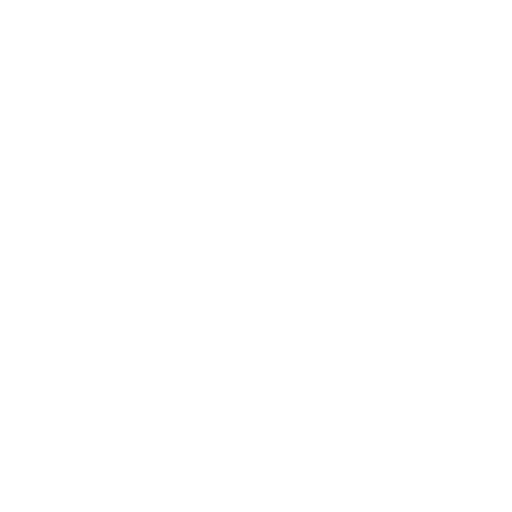
t = 0.00 s
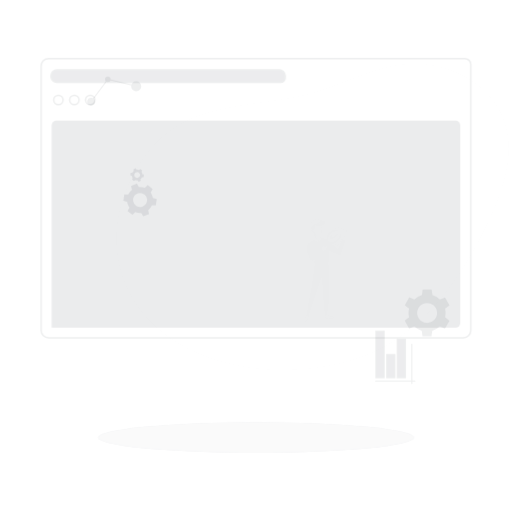
t = 0.15 s
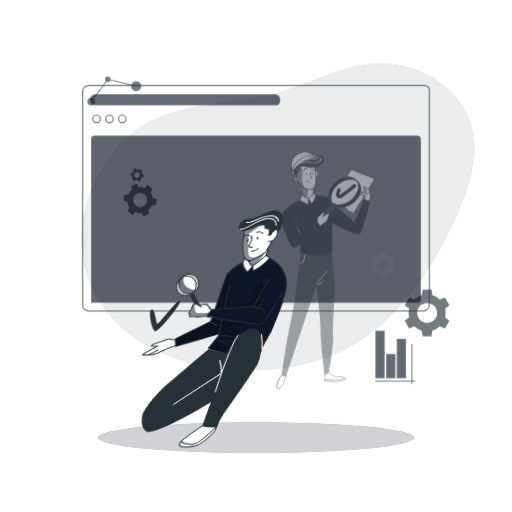
t = 0.45 s
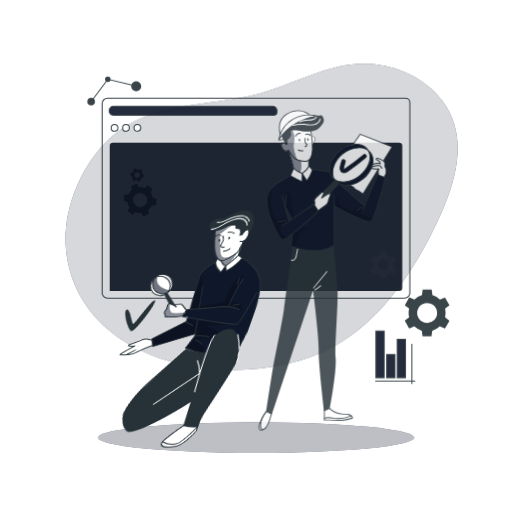
t = 0.60 s
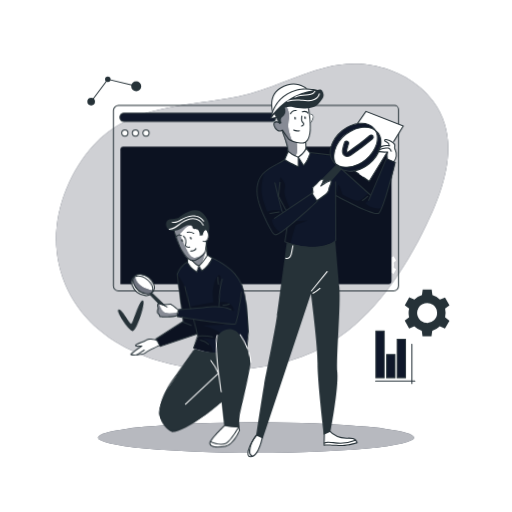
t = 0.80 s
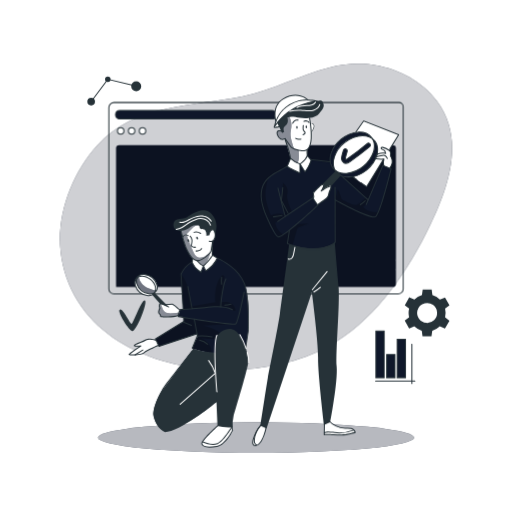
t = 1.00 s

The animated SVG that drew these frames (rendered in a browser with its animation timeline set to each time). Animation: 5 CSS @keyframes rules; one cycle of 1.00 s.

<svg class="animated" id="freepik_stories-qa-engineers" xmlns="http://www.w3.org/2000/svg" viewBox="0 0 500 500" version="1.1" xmlns:xlink="http://www.w3.org/1999/xlink" xmlns:svgjs="http://svgjs.com/svgjs"><style>svg#freepik_stories-qa-engineers:not(.animated) .animable {opacity: 0;}svg#freepik_stories-qa-engineers.animated #freepik--background-simple--inject-151 {animation: 1s 1 forwards cubic-bezier(.36,-0.01,.5,1.38) slideRight;animation-delay: 0s;}svg#freepik_stories-qa-engineers.animated #freepik--Graphics--inject-151 {animation: 1s 1 forwards cubic-bezier(.36,-0.01,.5,1.38) fadeIn;animation-delay: 0s;}svg#freepik_stories-qa-engineers.animated #freepik--Window--inject-151 {animation: 1s 1 forwards cubic-bezier(.36,-0.01,.5,1.38) zoomOut;animation-delay: 0s;}svg#freepik_stories-qa-engineers.animated #freepik--Floor--inject-151 {animation: 1s 1 forwards cubic-bezier(.36,-0.01,.5,1.38) fadeIn;animation-delay: 0s;}svg#freepik_stories-qa-engineers.animated #freepik--character-2--inject-151 {animation: 1s 1 forwards cubic-bezier(.36,-0.01,.5,1.38) zoomIn;animation-delay: 0s;}svg#freepik_stories-qa-engineers.animated #freepik--character-1--inject-151 {animation: 1s 1 forwards cubic-bezier(.36,-0.01,.5,1.38) lightSpeedLeft;animation-delay: 0s;}            @keyframes slideRight {                0% {                    opacity: 0;                    transform: translateX(30px);                }                100% {                    opacity: 1;                    transform: translateX(0);                }            }                    @keyframes fadeIn {                0% {                    opacity: 0;                }                100% {                    opacity: 1;                }            }                    @keyframes zoomOut {                0% {                    opacity: 0;                    transform: scale(1.5);                }                100% {                    opacity: 1;                    transform: scale(1);                }            }                    @keyframes zoomIn {                0% {                    opacity: 0;                    transform: scale(0.5);                }                100% {                    opacity: 1;                    transform: scale(1);                }            }                    @keyframes lightSpeedLeft {              from {                transform: translate3d(-50%, 0, 0) skewX(20deg);                opacity: 0;              }              60% {                transform: skewX(-10deg);                opacity: 1;              }              80% {                transform: skewX(2deg);              }              to {                opacity: 1;                transform: translate3d(0, 0, 0);              }            }        </style><g id="freepik--background-simple--inject-151" class="animable" style="transform-origin: 250px 211.813px;"><g id="freepik--background-simple--inject-151" class="animable" style="transform-origin: 250px 211.813px;"><path d="M321.9,65.82C293.12,72.75,266.66,88,236.3,94.2c-49.22,10-104.72,7.06-141.23,47.64C67.5,172.49,51.92,217.37,61.23,258.25c24.24,106.36,177,125.34,259.25,80.15,42.67-23.45,73.61-67,95.15-109.57,19.77-39.09,40.78-90.54,11-130.21-14.2-18.93-36.52-31-59.86-34.91C350.77,61,336.05,62.41,321.9,65.82Z" style="fill: rgb(15, 23, 42); transform-origin: 250px 211.813px;" id="el84817cghuxp" class="animable"></path><g id="elkxdnnszewvs"><path d="M321.9,65.82C293.12,72.75,266.66,88,236.3,94.2c-49.22,10-104.72,7.06-141.23,47.64C67.5,172.49,51.92,217.37,61.23,258.25c24.24,106.36,177,125.34,259.25,80.15,42.67-23.45,73.61-67,95.15-109.57,19.77-39.09,40.78-90.54,11-130.21-14.2-18.93-36.52-31-59.86-34.91C350.77,61,336.05,62.41,321.9,65.82Z" style="fill: rgb(255, 255, 255); opacity: 0.8; transform-origin: 250px 211.813px;" class="animable"></path></g></g></g><g id="freepik--Graphics--inject-151" class="animable" style="transform-origin: 262.11px 224.91px;"><g id="freepik--graphics--inject-151" class="animable" style="transform-origin: 262.11px 224.91px;"><rect x="367.08" y="323.25" width="8.07" height="45.6" style="fill: rgb(15, 23, 42); transform-origin: 371.115px 346.05px;" id="elt37u0x6pju" class="animable"></rect><path d="M375.65,369.35h-9.06v-46.6h9.06Zm-8.06-1h7.06v-44.6h-7.06Z" style="fill: rgb(38, 50, 56); transform-origin: 371.12px 346.05px;" id="elvej7u5i5s0k" class="animable"></path><rect x="377.63" y="346.21" width="8.07" height="22.64" style="fill: rgb(15, 23, 42); transform-origin: 381.665px 357.53px;" id="elzr2vqyd7ev8" class="animable"></rect><path d="M386.2,369.35h-9.07V345.71h9.07Zm-8.07-1h7.07V346.71h-7.07Z" style="fill: rgb(38, 50, 56); transform-origin: 381.665px 357.53px;" id="elbj3untguw47" class="animable"></path><rect x="387.87" y="331.32" width="8.07" height="37.53" style="fill: rgb(15, 23, 42); transform-origin: 391.905px 350.085px;" id="elypbn1h1vzbd" class="animable"></rect><path d="M396.43,369.35h-9.06V330.82h9.06Zm-8.06-1h7.06V331.82h-7.06Z" style="fill: rgb(38, 50, 56); transform-origin: 391.9px 350.085px;" id="elwwrg27a9pyg" class="animable"></path><path d="M405.15,372.61H366.81a.5.5,0,0,1,0-1h38.34a.5.5,0,0,1,0,1Z" style="fill: rgb(38, 50, 56); transform-origin: 385.98px 372.11px;" id="elt3yv0donjzh" class="animable"></path><path d="M402.22,375.09a.5.5,0,0,1-.5-.5V336.25a.5.5,0,0,1,1,0v38.34A.5.5,0,0,1,402.22,375.09Z" style="fill: rgb(38, 50, 56); transform-origin: 402.22px 355.42px;" id="elyn5qdfo20j" class="animable"></path><path d="M108,77.43a2.71,2.71,0,1,1-2.71-2.7A2.71,2.71,0,0,1,108,77.43Z" style="fill: rgb(38, 50, 56); transform-origin: 105.29px 77.44px;" id="el8f4l3ba9ez5" class="animable"></path><path d="M137.9,84.26A4.89,4.89,0,1,1,133,79.38,4.89,4.89,0,0,1,137.9,84.26Z" style="fill: rgb(38, 50, 56); transform-origin: 133.01px 84.27px;" id="eldpc92bny9li" class="animable"></path><path d="M92.77,99.21A3.74,3.74,0,1,1,89,95.47,3.74,3.74,0,0,1,92.77,99.21Z" style="fill: rgb(38, 50, 56); transform-origin: 89.03px 99.2099px;" id="elce10z30itgb" class="animable"></path><polygon points="89.44 99.51 88.64 98.91 105.1 76.87 133.99 83.78 133.76 84.75 105.51 78 89.44 99.51" style="fill: rgb(38, 50, 56); transform-origin: 111.315px 88.19px;" id="elqtcwsqk1yi8" class="animable"></polygon><path d="M399,305.54a18.43,18.43,0,0,0,.5,4.25l-4.27,3.31,4.33,7.63,5-2.06a18.16,18.16,0,0,0,7.33,4.3l.72,5.36,8.76,0,.76-5.38a18,18,0,0,0,7.38-4.23l5,2.06,4.4-7.57-4.25-3.31a18.09,18.09,0,0,0,0-8.5l4.27-3.32-4.33-7.63-5,2a18.06,18.06,0,0,0-7.33-4.31l-.71-5.36-8.76,0-.76,5.38a18,18,0,0,0-7.39,4.23l-5-2.06L395.3,298l4.24,3.32A18.56,18.56,0,0,0,399,305.54Zm15.9-9.44a9.74,9.74,0,1,1-7.28,7.24A9.73,9.73,0,0,1,414.91,296.1Z" style="fill: rgb(38, 50, 56); transform-origin: 417.08px 305.555px;" id="el8kuyfvewgm5" class="animable"></path><path d="M364.33,258.7a10.26,10.26,0,0,0,.26,2.4L362.18,263l2.46,4.27,2.83-1.15a10.19,10.19,0,0,0,4.14,2.41l.41,3h4.92l.43-3a10.29,10.29,0,0,0,4.15-2.39l2.82,1.16,2.48-4.26-2.4-1.88a10.34,10.34,0,0,0,0-4.79l2.41-1.86-2.46-4.27-2.82,1.14a10.19,10.19,0,0,0-4.14-2.41l-.4-3H372.1l-.43,3a10.1,10.1,0,0,0-4.15,2.38l-2.82-1.16-2.48,4.26,2.4,1.88A9.67,9.67,0,0,0,364.33,258.7Zm9.16-5.39a5.46,5.46,0,1,1-4.33,4.29A5.48,5.48,0,0,1,373.49,253.31Z" style="fill: rgb(255, 255, 255); transform-origin: 374.505px 258.75px;" id="el4kdfea0jdlk" class="animable"></path><path d="M125,200.08a12.88,12.88,0,0,0,1.45,2.65L124.51,206l4.84,3.82,2.75-2.68A12.57,12.57,0,0,0,138,208l1.9,3.3,5.71-2.3-.92-3.71a12.68,12.68,0,0,0,3.69-4.71l3.81,0,.86-6.1-3.65-1a12.79,12.79,0,0,0-2.24-5.55l1.9-3.29-4.84-3.83-2.74,2.66a12.85,12.85,0,0,0-5.92-.87l-1.88-3.3-5.72,2.3.93,3.71a12.74,12.74,0,0,0-3.7,4.72l-3.8,0-.87,6.1,3.65,1A12.88,12.88,0,0,0,125,200.08Zm7.87-10.36a6.87,6.87,0,1,1-2.83,6.65A6.75,6.75,0,0,1,132.84,189.72Z" style="fill: rgb(15, 23, 42); transform-origin: 136.785px 195.3px;" id="elhta5uwono8" class="animable"></path><path d="M129.08,172.82a5.42,5.42,0,0,0,.58,1.09l-.78,1.34,2,1.55,1.12-1.09a5.27,5.27,0,0,0,2.42.34l.77,1.35,2.33-.94-.38-1.5a5.37,5.37,0,0,0,1.51-1.93h1.55l.35-2.49-1.49-.43a5.32,5.32,0,0,0-.91-2.26l.78-1.34-2-1.55-1.11,1.08a5.14,5.14,0,0,0-2.42-.34l-.77-1.35-2.33.94.37,1.5a5.34,5.34,0,0,0-1.5,1.93h-1.56l-.35,2.49,1.49.42A4.89,4.89,0,0,0,129.08,172.82Zm3.29-4.3a2.8,2.8,0,1,1-.81,3.87,2.87,2.87,0,0,1-.41-1A2.83,2.83,0,0,1,132.37,168.52Z" style="fill: rgb(15, 23, 42); transform-origin: 133.905px 170.875px;" id="elynaqqrcp8dm" class="animable"></path></g></g><g id="freepik--Window--inject-151" class="animable" style="transform-origin: 250px 193.55px;"><g id="freepik--Screen--inject-151" class="animable" style="transform-origin: 250px 193.55px;"><path d="M116.34,141.69H383.61a3,3,0,0,1,3,3V277.14a3,3,0,0,1-3,3H113.34a0,0,0,0,1,0,0V144.69A3,3,0,0,1,116.34,141.69Z" style="fill: rgb(15, 23, 42); transform-origin: 249.975px 210.915px;" id="elgqzklrqdg5n" class="animable"></path><g id="elzxp6xq848qq"><path d="M116.34,141.69H383.61a3,3,0,0,1,3,3V277.14a3,3,0,0,1-3,3H113.34a0,0,0,0,1,0,0V144.69A3,3,0,0,1,116.34,141.69Z" style="opacity: 0.2; transform-origin: 249.975px 210.915px;" class="animable"></path></g><path d="M388.71,287.5H111.29a5.51,5.51,0,0,1-5.5-5.5V105.1a5.51,5.51,0,0,1,5.5-5.5H389.71a4.51,4.51,0,0,1,4.5,4.5V282A5.51,5.51,0,0,1,388.71,287.5ZM111.29,100.6a4.51,4.51,0,0,0-4.5,4.5V282a4.51,4.51,0,0,0,4.5,4.5H388.71a4.51,4.51,0,0,0,4.5-4.5V104.1a3.5,3.5,0,0,0-3.5-3.5Z" style="fill: rgb(38, 50, 56); transform-origin: 250px 193.55px;" id="el1jrx14pgae8" class="animable"></path><path d="M116.82,107.7H265.57a4,4,0,0,1,4,4v1.43a3,3,0,0,1-3,3H116.82a4,4,0,0,1-4-4v-.43a4,4,0,0,1,4-4Z" style="fill: rgb(15, 23, 42); transform-origin: 191.195px 111.915px;" id="elmkl81txr4dl" class="animable"></path><path d="M266.57,116.62H116.82a4.5,4.5,0,0,1-4.5-4.5v-.42a4.51,4.51,0,0,1,4.5-4.5H265.57a4.5,4.5,0,0,1,4.5,4.5v1.42A3.5,3.5,0,0,1,266.57,116.62ZM116.82,108.2a3.5,3.5,0,0,0-3.5,3.5v.42a3.5,3.5,0,0,0,3.5,3.5H266.57a2.5,2.5,0,0,0,2.5-2.5V111.7a3.5,3.5,0,0,0-3.5-3.5Z" style="fill: rgb(38, 50, 56); transform-origin: 191.195px 111.91px;" id="elmagem3e9ub8" class="animable"></path><path d="M121,127.84a3.14,3.14,0,1,1-3.13-3.13A3.14,3.14,0,0,1,121,127.84Z" style="fill: rgb(255, 255, 255); transform-origin: 117.86px 127.85px;" id="elwdcxlvhktsr" class="animable"></path><path d="M117.84,131.48a3.64,3.64,0,1,1,3.63-3.64A3.64,3.64,0,0,1,117.84,131.48Zm0-6.27a2.64,2.64,0,1,0,2.63,2.63A2.64,2.64,0,0,0,117.84,125.21Z" style="fill: rgb(38, 50, 56); transform-origin: 117.83px 127.84px;" id="elj5n62547hqd" class="animable"></path><circle cx="128.5" cy="127.84" r="3.13" style="fill: rgb(255, 255, 255); transform-origin: 128.5px 127.84px;" id="el09i9l1pvk3zw" class="animable"></circle><path d="M128.5,131.48a3.64,3.64,0,1,1,3.63-3.64A3.64,3.64,0,0,1,128.5,131.48Zm0-6.27a2.64,2.64,0,1,0,2.63,2.63A2.64,2.64,0,0,0,128.5,125.21Z" style="fill: rgb(38, 50, 56); transform-origin: 128.49px 127.84px;" id="ell5uz9a8ryr" class="animable"></path><path d="M142.29,127.84a3.14,3.14,0,1,1-3.14-3.13A3.15,3.15,0,0,1,142.29,127.84Z" style="fill: rgb(255, 255, 255); transform-origin: 139.15px 127.85px;" id="el91hscoyhuc9" class="animable"></path><path d="M139.15,131.48a3.64,3.64,0,1,1,3.64-3.64A3.64,3.64,0,0,1,139.15,131.48Zm0-6.27a2.64,2.64,0,1,0,2.64,2.63A2.63,2.63,0,0,0,139.15,125.21Z" style="fill: rgb(38, 50, 56); transform-origin: 139.15px 127.84px;" id="elm8yp8xd6of" class="animable"></path></g></g><g id="freepik--Floor--inject-151" class="animable" style="transform-origin: 250px 427.27px;"><ellipse cx="250" cy="427.27" rx="154.4" ry="14.93" style="fill: rgb(15, 23, 42); transform-origin: 250px 427.27px;" id="elchdaym561wi" class="animable"></ellipse><g id="elurc7914m4ds"><ellipse cx="250" cy="427.27" rx="154.4" ry="14.93" style="fill: rgb(255, 255, 255); opacity: 0.7; transform-origin: 250px 427.27px;" class="animable"></ellipse></g></g><g id="freepik--character-2--inject-151" class="animable" style="transform-origin: 318.018px 264.07px;"><g id="freepik--character-2--inject-151" class="animable" style="transform-origin: 318.018px 264.07px;"><path d="M255.17,414.61s-6.68,8.08-7.87,14.45.86,6,2.48,6.14,6-5.17,7.12-7.22,3.56-14.13,3.56-14.13Z" style="fill: rgb(255, 255, 255); transform-origin: 253.702px 424.526px;" id="ele78h9mtdwx" class="animable"></path><path d="M317.2,413.38l3.6-2.35s5.76,5,10.43,6.41,13.93-.91,15.61,4.73c0,0-8.45,2.94-13.45,2.56s-16.81-.19-16.81-.19Z" style="fill: rgb(255, 255, 255); transform-origin: 331.71px 417.897px;" id="el2zxoi7z6z7b" class="animable"></path><path d="M282.38,238.08s-7,53.33-9.09,68.17S263,360.18,261.48,369s-7.28,46.66-7.28,46.66l6.06,2.73,44.24-133s6.36,49.08,6.06,63.93S316.32,415,316.32,415l6.05-2.71s7.58-39.71,6.37-54.26,3.33-61.5,1.82-78.47-3.64-42.42-3.64-42.42S310.56,247.17,282.38,238.08Z" style="fill: rgb(38, 50, 56); transform-origin: 292.536px 327.765px;" id="elit5ouehtc2" class="animable"></path><path d="M249.29,435.63l-.48,0a2.56,2.56,0,0,1-2.4-2.08c-1.31-5.09,6.18-18.06,9.54-20.36a.5.5,0,0,1,.69.12.51.51,0,0,1-.13.69c-3,2.09-10.32,14.76-9.14,19.31a1.6,1.6,0,0,0,1.54,1.34l.38,0c7,0,10.27-18.09,10.31-18.27a.48.48,0,0,1,.57-.4.49.49,0,0,1,.4.57C260.43,417.33,257.08,435.63,249.29,435.63Z" style="fill: rgb(38, 50, 56); transform-origin: 253.418px 424.366px;" id="elowyj4zwrfhj" class="animable"></path><path d="M305,283.45a.51.51,0,0,1-.31-.11.49.49,0,0,1-.07-.69L319,264.9a.49.49,0,0,1,.69-.07.48.48,0,0,1,.07.69l-14.44,17.75A.48.48,0,0,1,305,283.45Z" style="fill: rgb(255, 255, 255); transform-origin: 312.192px 274.085px;" id="elgfzckejren" class="animable"></path><path d="M306.48,285.6a.51.51,0,0,1-.43-.25.49.49,0,0,1,.18-.67,38.81,38.81,0,0,0,6.19-4.52.49.49,0,0,1,.7,0,.5.5,0,0,1,0,.7,40.15,40.15,0,0,1-6.35,4.63A.47.47,0,0,1,306.48,285.6Z" style="fill: rgb(255, 255, 255); transform-origin: 309.624px 282.806px;" id="elnei9e7fv9n8" class="animable"></path><path d="M333.39,425.23c-2.21,0-4.94-.13-7.58-.25-3.72-.18-8.34-.4-8.95,0a.52.52,0,0,1-.51,0,.5.5,0,0,1-.26-.44l.26-15.39a.45.45,0,0,1,.5-.49.51.51,0,0,1,.49.5l-.25,14.74c1.31-.22,4-.12,8.77.1,2.63.12,5.35.25,7.53.25,5,0,11.22-1.87,12.87-2.4a4.85,4.85,0,0,0-3.54-2.94,16.6,16.6,0,0,0-4.08-.3H337a23.25,23.25,0,0,1-16.48-7.66.49.49,0,0,1,0-.7.5.5,0,0,1,.7,0,22.18,22.18,0,0,0,15.77,7.33h1.56A17.15,17.15,0,0,1,343,418c1.94.48,4,1.95,4.37,4.15a.51.51,0,0,1-.33.54C346.69,422.74,339.3,425.23,333.39,425.23Z" style="fill: rgb(38, 50, 56); transform-origin: 331.732px 416.943px;" id="eltomo8x4i89" class="animable"></path><path d="M282.5,253.65a2.81,2.81,0,0,1-1.22-.27.49.49,0,1,1,.41-.89,2.81,2.81,0,0,0,3.19-1.11,9.09,9.09,0,0,0,1.36-3.81l1.25-6.25a.5.5,0,0,1,.58-.39.49.49,0,0,1,.38.58l-1.24,6.25a10,10,0,0,1-1.55,4.22A4.16,4.16,0,0,1,282.5,253.65Z" style="fill: rgb(255, 255, 255); transform-origin: 284.724px 247.286px;" id="ell7tyhqx6fdk" class="animable"></path><path d="M331.51,423.21a37.6,37.6,0,0,1-5-.33l-1.41-.21c-2.94-.43-6-.89-8.44.48l-.48-.86c2.75-1.53,6-1.06,9.06-.59l1.41.2a36.57,36.57,0,0,0,18.56-2.36l.37.92A37.5,37.5,0,0,1,331.51,423.21Z" style="fill: rgb(38, 50, 56); transform-origin: 330.88px 421.375px;" id="elvv4kiocohdn" class="animable"></path><path d="M250.7,435.21a5.4,5.4,0,0,1-2.63-2.68,8.17,8.17,0,0,1-.23-3,23.51,23.51,0,0,1,6.41-14.48l.71.69a22.51,22.51,0,0,0-6.14,13.86,7.73,7.73,0,0,0,.19,2.64,4.65,4.65,0,0,0,2.11,2.07Z" style="fill: rgb(38, 50, 56); transform-origin: 251.376px 425.13px;" id="elad9r9ou0nxp" class="animable"></path><polygon points="358.04 182.3 389.29 131.54 355.08 118.06 326.87 159.94 358.04 182.3" style="fill: rgb(255, 255, 255); transform-origin: 358.08px 150.18px;" id="el05mdcliomzx" class="animable"></polygon><path d="M380.23,164.44s2.68-3.43,2.75-6.86-2.18-3.85-1.59-5.85.1-3.15-2-5.26-6.83-3.36-7.14-2.24,4.24,2.94,3.8,4.87c0,0-8.1.31-8.48,2.37l-.12,1.43s-1.63.75-1.25,1.63,8.67.75,8.67.75-1.37,5.42.44,7Z" style="fill: rgb(255, 255, 255); transform-origin: 374.562px 154.125px;" id="elr4n9wcduse" class="animable"></path><path d="M364.54,136c8.58,11.31.77,25.55-10.8,32.91s-22.8,4.08-28.61-5S324,141.32,335.56,134,358,127.34,364.54,136Z" style="fill: rgb(255, 255, 255); transform-origin: 345.406px 150.961px;" id="elrxk7nvvqsin" class="animable"></path><path d="M373.85,161.44,359.43,194.5l-26.26-22.77S323.6,167,322.38,159l-18.64-2.6s-2.23,8.85-6.06,10.77l-4.18-7.31-.63,9s-9.62-3.9-12.33-6.19c0,0-21.49,9.72-25,20.33s8,36.19,8,36.19,4.35,11.13,8,11.83,11-6.1,11-6.1l-2,12.76s28.12,11.15,46.71-1.15L327,195.08s23.71,12,30.84,14.58,9.74,1.56,9.74,1.56,12.18-32,14.27-46.79Zm-95,49.52-3.63-13.65,6.18,11.59Z" style="fill: rgb(15, 23, 42); transform-origin: 318.362px 199.356px;" id="el3vwiq2d5zks" class="animable"></path><path d="M329.53,167.93s14.53,6,28.42-8.84S363,135,363,135s12.33,8.49,1.75,23.49-22.26,15.15-28.89,14S329.53,167.93,329.53,167.93Z" style="fill: rgb(15, 23, 42); transform-origin: 349.283px 153.959px;" id="elfs9m6r2979" class="animable"></path><g id="elgub5hcxuc8m"><path d="M290.13,218.33c-.24,0,0,.36.24.36,3.67.06,7.34-.05,11-.35l-10,3.9a2.3,2.3,0,0,0-.87.51,2.24,2.24,0,0,0-.39.86c-1.5,5.27-4.59,15.95-4.45,16l-5.13-1.89,2-12.76Z" style="opacity: 0.2; transform-origin: 290.95px 228.97px;" class="animable"></path></g><g id="el6oin7b81o42"><path d="M274.49,194.9l1.86-16.29s6,4.57,4.2,10.23,4.56,17.35,4.56,17.35l-3.72,2.71L274,193.59Z" style="opacity: 0.2; transform-origin: 279.555px 193.755px;" class="animable"></path></g><g id="elznrj8tmv86f"><path d="M327.16,183.87s1.51,7.66,2.09,8.24-.58-6.38.46-6.73,3.83,9.05,3.83,9.05,10.67,6.26,14.27,5.68,9.27-7,9.27-7l2.19,2s-2.19,5.93-4.85,7.09c0,0,4.52,6,14.72,4.87,0,0-.72,5.47-4.75,4.64-9.5-2-37.36-16.63-37.36-16.63Z" style="opacity: 0.2; transform-origin: 348.085px 197.833px;" class="animable"></path></g><g id="elfh11rsttji"><path d="M261.84,173.34c-4.53,16.83-2.78,22.68,2.63,36.89,0,0,7.43-3.5,13.47-.29l.57,1.58-9.83,6.09s1,7.85,7.64,11.27c0,0-2.65,2.56-4.74,2.18s-10.35-18.28-12.16-21.9S249,187.43,261.84,173.34Z" style="opacity: 0.2; transform-origin: 266.714px 202.219px;" class="animable"></path></g><path d="M326.78,166.25a15.93,15.93,0,0,1-4.31-14.33C324.16,143,333,134.36,340,131.43s19-4.16,23,3.54c0,0-8.32-6.31-23,1.7S324.62,159.94,326.78,166.25Z" style="fill: rgb(15, 23, 42); transform-origin: 342.581px 147.708px;" id="elu7ldmcq0eon" class="animable"></path><path d="M359.37,195.54a.53.53,0,0,1-.33-.13l-31.16-28a.49.49,0,1,1,.66-.73l31.16,28a.49.49,0,0,1,0,.69A.5.5,0,0,1,359.37,195.54Z" style="fill: rgb(38, 50, 56); transform-origin: 343.78px 181.046px;" id="elu5d2sjgthb" class="animable"></path><path d="M365.42,212.34c-8,0-35-14.85-38.3-16.68a.49.49,0,0,1,.48-.86c13.94,7.73,35.81,18.47,38.91,16.34,3.5-2.39,11.74-33.54,14.76-45.89l-7.16-3.16-16,37.66a.5.5,0,1,1-.91-.39l16.23-38.11a.53.53,0,0,1,.28-.27.5.5,0,0,1,.38,0l8,3.53a.49.49,0,0,1,.28.57c-.44,1.78-10.69,43.74-15.26,46.87A2.94,2.94,0,0,1,365.42,212.34Z" style="fill: rgb(38, 50, 56); transform-origin: 354.626px 186.645px;" id="elxkrzov7f51" class="animable"></path><path d="M307.14,243.7c-13.46,0-26.56-5.44-26.76-5.52a.5.5,0,0,1-.3-.53l2-12.77a.49.49,0,0,1,.56-.41.49.49,0,0,1,.41.56l-1.91,12.38c3.47,1.38,31.41,11.86,45.66-1.06l-.16-53.62a.49.49,0,0,1,.49-.5h0a.51.51,0,0,1,.5.49l.16,53.85a.5.5,0,0,1-.16.36C322.08,242,314.56,243.7,307.14,243.7Z" style="fill: rgb(38, 50, 56); transform-origin: 303.933px 212.965px;" id="elvj6upj59wus" class="animable"></path><path d="M321.72,158.51h-.06l-18.38-2.19a.49.49,0,1,1,.12-1l18.38,2.19a.49.49,0,0,1,.43.55A.5.5,0,0,1,321.72,158.51Z" style="fill: rgb(38, 50, 56); transform-origin: 312.525px 156.913px;" id="el728sa71cc4" class="animable"></path><path d="M272.17,231.84c-2.05,0-3.74-3-4.75-4.72l-.38-.65a107.16,107.16,0,0,1-6-12c-4.44-9.95-8.21-20.5-5.81-30.19,2.44-9.84,9.92-13.93,17.84-18.25,2.18-1.19,4.44-2.42,6.59-3.78a.49.49,0,0,1,.53.83c-2.18,1.38-4.45,2.62-6.65,3.82-7.72,4.21-15,8.19-17.35,17.61s1.39,19.77,5.75,29.56A108.65,108.65,0,0,0,267.88,226c.12.19.25.41.39.67.85,1.48,2.42,4.23,3.9,4.23h0c4.25-.1,28.16-21.71,37.42-30.41l-4.28-6.56-34,22.81a.49.49,0,0,1-.68-.13.51.51,0,0,1,.13-.69l34.4-23.08a.49.49,0,0,1,.37-.08.49.49,0,0,1,.32.21l.08.12,4.7,7.21a.5.5,0,0,1-.07.63c-1.34,1.26-32.83,30.83-38.38,31Z" style="fill: rgb(38, 50, 56); transform-origin: 282.597px 197.052px;" id="eluj5jo8pdxtj" class="animable"></path><path d="M304.05,128.89a.5.5,0,0,1-.3-.11.48.48,0,0,1-.09-.69c.85-1.1,2.88-4.31,2-5.86a1.51,1.51,0,0,0-1-.89,1.57,1.57,0,0,0-1.14.4.49.49,0,1,1-.67-.72,2.59,2.59,0,0,1,2-.66,2.46,2.46,0,0,1,1.71,1.39c1.33,2.39-1.74,6.49-2.1,6.95A.51.51,0,0,1,304.05,128.89Z" style="fill: rgb(38, 50, 56); transform-origin: 304.793px 124.619px;" id="el0a3o5e5tkc53" class="animable"></path><path d="M337,169.91c-5.14,0-9.44-1.83-12.19-5.24-3-3.7-3.79-8.79-2.25-14.34a31.84,31.84,0,0,1,26.94-21.81c5.75-.34,10.56,1.5,13.56,5.2s3.79,8.79,2.25,14.34a31.84,31.84,0,0,1-26.95,21.81C337.9,169.9,337.45,169.91,337,169.91Zm13.86-40.44c-.43,0-.86,0-1.3,0a30.85,30.85,0,0,0-26.05,21.09c-1.46,5.23-.72,10,2.07,13.45s7.31,5.16,12.72,4.83a30.86,30.86,0,0,0,26.06-21.08c1.45-5.24.72-10-2.07-13.46C359.73,131.18,355.7,129.47,350.86,129.47Z" style="fill: rgb(38, 50, 56); transform-origin: 343.935px 149.195px;" id="elfzkc92laoj9" class="animable"></path><path d="M340.21,173.44c-5,0-9.39-1.72-12.22-5.22-3-3.7-3.79-8.79-2.25-14.34A30,30,0,0,1,336,139c10.55-8.54,24.12-9.31,30.26-1.72,3,3.69,3.79,8.79,2.25,14.34a30,30,0,0,1-10.24,14.89C352.57,171.09,346,173.44,340.21,173.44ZM354,133c-5.57,0-11.91,2.28-17.42,6.73a29,29,0,0,0-9.91,14.39c-1.45,5.23-.72,10,2.07,13.46,5.79,7.16,18.74,6.32,28.86-1.87a29,29,0,0,0,9.92-14.39c1.45-5.23.72-10-2.07-13.45C362.83,134.62,358.7,133,354,133Z" style="fill: rgb(38, 50, 56); transform-origin: 347.125px 152.748px;" id="el2xjfqz3a2o4" class="animable"></path><path d="M332.52,171.5l-10.31,11.68,0,0-13.34,15.12-2.41-5.6-1.07.55s-.4.15-.39.1a4.75,4.75,0,0,0,.66-2.39c.67-.19.05-.89,0-1.13v-1.26l7.75-7.18.44-.46,13.77-13.92h.17a4.24,4.24,0,0,1,.73.15,5,5,0,0,1,1.64.85,7.25,7.25,0,0,1,2.26,3.11C332.43,171.27,332.47,171.39,332.52,171.5Z" style="fill: rgb(38, 50, 56); transform-origin: 318.76px 182.655px;" id="el47shrsoefum" class="animable"></path><path d="M337.68,159.45a3.89,3.89,0,0,1-1.69-.37,4.57,4.57,0,0,1-2.5-3.69,9.51,9.51,0,0,1,.35-3.35c.39-1.62.88-3.53,1.53-5.44a1.92,1.92,0,0,1,3.63,1.25c-.6,1.75-1.06,3.56-1.43,5.09a6.31,6.31,0,0,0-.27,2,1,1,0,0,0,.3.66c.06,0,.47.13,1.88-.84,6.57-4.55,13-9.46,19.14-14.59a1.92,1.92,0,0,1,2.46,3c-6.22,5.2-12.75,10.18-19.42,14.79A7.29,7.29,0,0,1,337.68,159.45Z" style="fill: rgb(15, 23, 42); transform-origin: 347.627px 149.59px;" id="el881gkk18c7t" class="animable"></path><path d="M337.68,160a4.46,4.46,0,0,1-1.9-.42,5.09,5.09,0,0,1-2.78-4.08,10,10,0,0,1,.35-3.51c.4-1.65.89-3.58,1.55-5.5a2.39,2.39,0,0,1,1.23-1.38,2.36,2.36,0,0,1,1.84-.12,2.44,2.44,0,0,1,1.39,1.23,2.4,2.4,0,0,1,.11,1.84c-.6,1.73-1.05,3.52-1.42,5.05a6,6,0,0,0-.26,1.82,1,1,0,0,0,0,.22,5.57,5.57,0,0,0,1.36-.75c6.56-4.54,13-9.44,19.1-14.56a2.41,2.41,0,0,1,3.95,2.07,2.36,2.36,0,0,1-.85,1.63c-6.23,5.22-12.78,10.21-19.46,14.83A7.81,7.81,0,0,1,337.68,160Zm-.5-14.15a1.51,1.51,0,0,0-.62.14,1.42,1.42,0,0,0-.72.82c-.65,1.88-1.13,3.79-1.52,5.4a8.87,8.87,0,0,0-.34,3.17,4.09,4.09,0,0,0,2.22,3.31,3.55,3.55,0,0,0,1.48.32,7,7,0,0,0,3.7-1.45c6.65-4.6,13.18-9.57,19.39-14.77a1.42,1.42,0,0,0,.5-1,1.36,1.36,0,0,0-.33-1,1.43,1.43,0,0,0-1-.51,1.46,1.46,0,0,0-1,.33c-6.14,5.14-12.59,10-19.18,14.61-1.16.8-1.93,1.09-2.37.88a1.32,1.32,0,0,1-.58-1,6.62,6.62,0,0,1,.28-2.17c.37-1.55.84-3.37,1.45-5.14a1.43,1.43,0,0,0-.89-1.81A1.26,1.26,0,0,0,337.18,145.8Z" style="fill: rgb(38, 50, 56); transform-origin: 347.59px 149.637px;" id="elcqtrz813z3h" class="animable"></path><path d="M348.38,176a.47.47,0,0,1-.28-.09l-4-2.81a.51.51,0,0,1-.12-.69.49.49,0,0,1,.69-.12l4,2.81a.5.5,0,0,1,.11.69A.49.49,0,0,1,348.38,176Z" style="fill: rgb(38, 50, 56); transform-origin: 346.384px 174.099px;" id="elm6gwcczj8ts" class="animable"></path><path d="M358,182.79a.47.47,0,0,1-.28-.09l-5.37-3.79a.5.5,0,0,1-.11-.69.48.48,0,0,1,.68-.12l4.94,3.49,16.05-26a.49.49,0,1,1,.84.52l-16.33,26.43a.5.5,0,0,1-.32.22Z" style="fill: rgb(38, 50, 56); transform-origin: 363.486px 169.073px;" id="el3jsndjpzyrk" class="animable"></path><path d="M380.63,146.09a.48.48,0,0,1-.26-.07.5.5,0,0,1-.16-.68l8.35-13.56-33.3-13.11-7.35,10.49a.49.49,0,0,1-.69.12.49.49,0,0,1-.12-.68l7.57-10.82a.5.5,0,0,1,.59-.18l34.21,13.48a.49.49,0,0,1,.28.3.48.48,0,0,1-.05.42l-8.65,14.06A.48.48,0,0,1,380.63,146.09Z" style="fill: rgb(38, 50, 56); transform-origin: 368.395px 131.828px;" id="el67cs0kpylgb" class="animable"></path><path d="M278.61,211.45a.52.52,0,0,1-.43-.24c-.81-1.36-6.58-24.8-7.24-27.46a.5.5,0,0,1,.37-.6.48.48,0,0,1,.59.36c2.56,10.4,6.57,26.23,7.13,27.19a.5.5,0,0,1-.17.68A.59.59,0,0,1,278.61,211.45Z" style="fill: rgb(38, 50, 56); transform-origin: 275.013px 197.292px;" id="ellwumf6z3o88" class="animable"></path><path d="M281.33,208.83a.47.47,0,0,1-.43-.26l-7-13.21a.49.49,0,1,1,.87-.47l7,13.21a.5.5,0,0,1-.21.67A.46.46,0,0,1,281.33,208.83Z" style="fill: rgb(38, 50, 56); transform-origin: 277.833px 201.73px;" id="elpwb9lmkm6m" class="animable"></path><path d="M267,212.25a.5.5,0,0,1-.06-1c2.8-.34,5.61-.79,8.36-1.34a.49.49,0,1,1,.19,1c-2.77.56-5.61,1-8.43,1.36Z" style="fill: rgb(38, 50, 56); transform-origin: 271.187px 211.086px;" id="elx1a0rbpkwxg" class="animable"></path><path d="M274.61,196.88a.53.53,0,0,1-.24-.06.59.59,0,0,1-.3-.52.64.64,0,0,1,.16-.38L275.59,183a.49.49,0,0,1,1,.11l-1.37,13,0,.13a.49.49,0,0,1-.16.48A.58.58,0,0,1,274.61,196.88Zm-.39-.87Z" style="fill: rgb(38, 50, 56); transform-origin: 275.331px 189.718px;" id="ele8mdr96y43l" class="animable"></path><path d="M323.1,182.24c0,1.69-1.75,5.18-1.75,5.18a4.32,4.32,0,0,1-.06.44,10.81,10.81,0,0,1-.4,1.82,8.51,8.51,0,0,1-2.56,4.1l-.88.69a.26.26,0,0,1-.1.07c-2.07,1.59-5.21,3.78-7.1,5.1l-1-1.58s-2.71-3.89-3.38-5.22a6.45,6.45,0,0,0,.47-.69,6.46,6.46,0,0,0-.28-2.38c-.07-.29-.13-.55-.17-.79a1.25,1.25,0,0,1,.07-.95,3.27,3.27,0,0,1,.43-.48h0c1.54-1.65,6.42-6.27,6.42-6.27a12.31,12.31,0,0,1,1.52-.83,2.57,2.57,0,0,1,1.2-.31.39.39,0,0,1,.41.33,1.44,1.44,0,0,1,0,.46,28,28,0,0,1-1.95,4.89c0,.23.21.2.25-.19a48.29,48.29,0,0,1,4.43-2.66l.1-.05c1.93-1,3.78-1.73,4.21-1.34a.16.16,0,0,1,.06.08,1.69,1.69,0,0,1,.08.24C323.09,182,323.1,182.11,323.1,182.24Z" style="fill: rgb(255, 255, 255); transform-origin: 314.474px 189.89px;" id="el2grs30cxg4b" class="animable"></path><path d="M310.32,200.29a.49.49,0,0,1-.4-.21.5.5,0,0,1,.12-.69c2-1.39,5.15-3.64,7-5l.12-.09c2.6-1.88,2.92-2.92,3.22-4.47l.05-.26c.07-.32.13-.67.22-1,0-.18.09-.38.15-.58a20.37,20.37,0,0,1,.87-2.22,7.74,7.74,0,0,0,1-3.25.47.47,0,0,0,0-.16.35.35,0,0,1,0-.13s0,0,0,0-.88-.09-3.6,1.44a.78.78,0,0,1-.18.08c-2.35,1.36-4.94,3.18-5,3.2a.49.49,0,0,1-.7-.67c.14-.21.27-.43.38-.62,1.61-2.64,1.92-3.84,1.9-4.39,0-.31-.11-.36-.15-.38a1,1,0,0,0-.5-.09l-.3,0c-.92.14-2.65,2-4.18,3.59-.92,1-1.87,2-2.74,2.74a2.9,2.9,0,0,0-.73.92l0,.06a2.7,2.7,0,0,0-.29,1.05,5,5,0,0,0,0,.84c0,.3.09.59.14.86a5.32,5.32,0,0,1,.14,1.65,3.83,3.83,0,0,1-.37.92l-.05.09a.49.49,0,0,1-.9-.4l.05-.11c.09-.18.26-.55.3-.67a5.14,5.14,0,0,0-.14-1.3c-.06-.29-.11-.6-.15-.92a5.14,5.14,0,0,1,0-1,3.7,3.7,0,0,1,.42-1.5l0,0a3.91,3.91,0,0,1,.94-1.17c.83-.73,1.77-1.72,2.68-2.68,1.87-2,3.48-3.69,4.74-3.89l.37,0a1.84,1.84,0,0,1,1.07.21,1.32,1.32,0,0,1,.65,1.2,8.17,8.17,0,0,1-1.31,3.68c.95-.63,2.14-1.39,3.31-2.05l.1-.05c3.55-2,4.44-1.74,4.84-1.22a.76.76,0,0,1,.14.23,1.32,1.32,0,0,1,.09.28,2.13,2.13,0,0,1,.07.37,8.4,8.4,0,0,1-1,3.74c-.3.71-.62,1.44-.83,2.12-.05.18-.1.35-.13.51-.08.35-.15.68-.21,1l-.05.26c-.34,1.74-.77,3-3.54,5a2.26,2.26,0,0,1-.26.17c-1.76,1.29-4.95,3.55-6.92,4.94A.52.52,0,0,1,310.32,200.29Zm12.17-18.2h0Z" style="fill: rgb(38, 50, 56); transform-origin: 314.604px 190.101px;" id="elk8snp4umgu" class="animable"></path><path d="M351.78,200.38a.48.48,0,0,1-.41-.23.49.49,0,0,1,.15-.68,29.84,29.84,0,0,0,4.72-3.72.5.5,0,1,1,.69.71,30.67,30.67,0,0,1-4.88,3.84A.53.53,0,0,1,351.78,200.38Z" style="fill: rgb(38, 50, 56); transform-origin: 354.214px 197.968px;" id="elizqyviitqv" class="animable"></path><path d="M374.64,162.25a.48.48,0,0,1-.48-.38,13,13,0,0,1,.07-6,26.39,26.39,0,0,1-6.93-.34,1.71,1.71,0,0,1-1.2-.64,1.34,1.34,0,0,1,.23-1.65,2.64,2.64,0,0,1,1.19-.65,36.65,36.65,0,0,1,5.88-1.3,5.28,5.28,0,0,1,2.31,0c1.46.42,2.28,1.84,2.94,3.13a.49.49,0,0,1-.88.45c-.59-1.16-1.26-2.32-2.34-2.63a4.44,4.44,0,0,0-1.88,0,37.23,37.23,0,0,0-5.72,1.26,2,2,0,0,0-.79.4c-.12.13-.18.33-.12.42s.41.19.55.22a25.52,25.52,0,0,0,7.35.26.5.5,0,0,1,.43.17.51.51,0,0,1,.1.45,12.6,12.6,0,0,0-.23,6.24.49.49,0,0,1-.37.59Z" style="fill: rgb(38, 50, 56); transform-origin: 372.309px 156.706px;" id="elh8v8117cj3" class="animable"></path><path d="M367.77,153.14a.9.9,0,0,1-.58-.21,1.08,1.08,0,0,1-.43-.82,1.6,1.6,0,0,1,.51-1.18,5.21,5.21,0,0,1,2.17-1.25,13.82,13.82,0,0,1,7.32-.53.49.49,0,0,1-.22,1,12.74,12.74,0,0,0-6.78.51,4.2,4.2,0,0,0-1.77,1,.69.69,0,0,0-.24.45.11.11,0,0,0,.05.09.48.48,0,0,1,.56.39.52.52,0,0,1-.41.58Z" style="fill: rgb(38, 50, 56); transform-origin: 371.961px 151.027px;" id="el646y12zh76r" class="animable"></path><path d="M380.54,164.79a.51.51,0,0,1-.31-.11.5.5,0,0,1-.07-.7,9.94,9.94,0,0,0,1.49-10.12l-.18-.39a5.75,5.75,0,0,1-.57-1.68,5.61,5.61,0,0,1,.05-1.48,4.36,4.36,0,0,0,0-1.49,4,4,0,0,0-1.82-1.94,12.71,12.71,0,0,0-5.59-2.51,1.27,1.27,0,0,0-.78.09.6.6,0,0,0-.07.42l2.3,1.36a3.18,3.18,0,0,1,1.49,1.46,3.22,3.22,0,0,1,.15,1.21,3.11,3.11,0,0,0,0,.61.5.5,0,0,1-.41.56.5.5,0,0,1-.57-.41,6.78,6.78,0,0,1,0-.78,2.48,2.48,0,0,0-.08-.84,2.42,2.42,0,0,0-1.08-1l-2.36-1.41a1,1,0,0,1-.43-.86,1.42,1.42,0,0,1,.53-1.18,2.15,2.15,0,0,1,1.41-.25,13.6,13.6,0,0,1,6.05,2.68,4.81,4.81,0,0,1,2.22,2.49,5.13,5.13,0,0,1,0,1.87,5.26,5.26,0,0,0-.05,1.24,5,5,0,0,0,.49,1.4l.18.41a11,11,0,0,1-1.63,11.15A.52.52,0,0,1,380.54,164.79Z" style="fill: rgb(38, 50, 56); transform-origin: 377.533px 154.056px;" id="elc1gesqaxkor" class="animable"></path><path d="M267.75,124l3.89-4.76,2.85,3.76A14.82,14.82,0,0,1,267.75,124Z" style="fill: rgb(255, 255, 255); transform-origin: 271.12px 121.647px;" id="elco0vt9inf4m" class="animable"></path><path d="M283.7,154.65l-3.15,8.06,12.32,6.19v-8.83l4.9,7.67a59.19,59.19,0,0,0,6-11.3l-3.67-4.21s-4.58,7.21-7.35,7S283.7,154.65,283.7,154.65Z" style="fill: rgb(255, 255, 255); transform-origin: 292.16px 160.565px;" id="el9qrpse6zn2" class="animable"></path><path d="M301.75,113.24l1.11,7.13s3.64.16,3.48,2.7-2.69,6.49-2.69,6.49,1.74,11.17-3.65,16.56l0,5.51s-3.47,6.93-7.1,8.44c0,0-6-2.15-8.87-4.84,0,0-4.22-14.88-5.65-19.63,0,0-2.66,1.63-4.37.09s-4.52-5.14-3.19-7.06,4.66-1.13,4.66-1.13l-3.81-8.23s6.5-8.4,15.06-8.08A75,75,0,0,1,301.75,113.24Z" style="fill: rgb(255, 255, 255); transform-origin: 288.409px 135.626px;" id="el8y61qxanv34" class="animable"></path><path d="M282.05,113.48A17.48,17.48,0,0,1,284.47,124c-.18,2.06-.73,4.08-.85,6.14-.17,3.29.77,6.52,1.7,9.67.62,2.07,1.1,4.81,3,5.81.94.5,2,.13,3.17.92,0,.08.08.32.08.4,0,2.83.53,5.56.13,8.37a7.29,7.29,0,0,1-1.61,4.06l-6.4-4.72s-2.8-10.89-5.54-18.88c0,0-4.55,1.08-6.41-2.52s-1.73-5.1.12-5.56a12.1,12.1,0,0,1,4.52.11l-1.27-8.69,5.22-5.34Z" style="fill: rgb(15, 23, 42); transform-origin: 281.128px 136.425px;" id="eln3mfzc4aic" class="animable"></path><g id="elzfk6zyc6d0q"><path d="M282.05,113.48A17.48,17.48,0,0,1,284.47,124c-.18,2.06-.73,4.08-.85,6.14-.17,3.29.77,6.52,1.7,9.67.62,2.07,1.1,4.81,3,5.81.94.5,2,.13,3.17.92,0,.08.08.32.08.4,0,2.83.53,5.56.13,8.37a7.29,7.29,0,0,1-1.61,4.06l-6.4-4.72s-2.8-10.89-5.54-18.88c0,0-4.55,1.08-6.41-2.52s-1.73-5.1.12-5.56a12.1,12.1,0,0,1,4.52.11l-1.27-8.69,5.22-5.34Z" style="fill: rgb(255, 255, 255); opacity: 0.5; transform-origin: 281.128px 136.425px;" class="animable"></path></g><path d="M275.5,129.9l2.08-1.23s-1.81-3.58.34-5.27,4.15-3.84,2.61-8.76c0,0,3.07-1.53,8-.31s17.35,2.56,22.72-3.12,5.85-7.94,3.7-11.78-6.15,1.69-12.6-1.07-11.36-5.07-22.27,2-12.6,13.36-10.45,17.66S273.81,126.06,275.5,129.9Z" style="fill: rgb(38, 50, 56); transform-origin: 292.482px 112.786px;" id="el5ftixhxyjd7" class="animable"></path><path d="M268.19,122.4l1.37-3.14a22.53,22.53,0,0,1-.52-12.72c2.19-8.49,11.62-12.73,17.3-13.51s10,1.93,14.29,4.08l7.88,1.6S284.4,101.6,268.19,122.4Z" style="fill: rgb(255, 255, 255); transform-origin: 288.35px 107.646px;" id="elagbdl8g83c8" class="animable"></path><path d="M296.1,147.65c-3.6,0-9.67-1.41-12.34-3.73l-.08-.09-5.75-8.23a.5.5,0,0,1,.13-.69.48.48,0,0,1,.68.12l5.71,8.18c3.19,2.71,11.15,4,13.35,3.27s4.89-2.58,5.54-11.08-1.55-19.85-1.57-20a.5.5,0,0,1,.39-.58.5.5,0,0,1,.58.39c0,.11,2.26,11.53,1.59,20.24-.7,9.09-3.7,11.16-6.24,12A7.19,7.19,0,0,1,296.1,147.65Z" style="fill: rgb(38, 50, 56); transform-origin: 291.15px 131.234px;" id="el098y7cp2nklf" class="animable"></path><path d="M275.75,136.62a4.43,4.43,0,0,1-2-.49,8.25,8.25,0,0,1-3.43-4.63,4.2,4.2,0,0,1,0-3.1c1.22-2.23,4.69-.7,4.84-.64a.49.49,0,1,1-.4.9s-2.8-1.19-3.57.21a3.14,3.14,0,0,0,.06,2.34,7.41,7.41,0,0,0,2.92,4,3.34,3.34,0,0,0,3.21-.06.5.5,0,0,1,.68.15.48.48,0,0,1-.14.68A4.24,4.24,0,0,1,275.75,136.62Z" style="fill: rgb(38, 50, 56); transform-origin: 274.084px 131.906px;" id="el73wurp1kd5v" class="animable"></path><path d="M295.83,132a.48.48,0,0,1-.48-.39.49.49,0,0,1,.39-.58,2.49,2.49,0,0,0,1.45-.91c.16-.2.31-.51.22-.71a1.3,1.3,0,0,0-.2-.26,10.94,10.94,0,0,1-1-1.21,3.41,3.41,0,0,1-.74-2.25,18.39,18.39,0,0,1,.18-3.32.5.5,0,0,1,.56-.42.5.5,0,0,1,.42.56,18.32,18.32,0,0,0-.18,3.14,3.49,3.49,0,0,0,.11.86,3,3,0,0,0,.46.87,9.93,9.93,0,0,0,.86,1.08,2,2,0,0,1,.4.54,1.7,1.7,0,0,1-.33,1.72,3.5,3.5,0,0,1-2.05,1.28Z" style="fill: rgb(38, 50, 56); transform-origin: 296.862px 126.973px;" id="el5htekj3ejso" class="animable"></path><path d="M292.79,136.53a6.16,6.16,0,0,1-.92-.07l-.3,0a7.68,7.68,0,0,1-3.1-.92.5.5,0,0,1-.19-.68.49.49,0,0,1,.67-.19,6.52,6.52,0,0,0,2.69.81l.36,0a2.94,2.94,0,0,0,1.61-.09.51.51,0,0,1,.67.22.5.5,0,0,1-.22.66A2.76,2.76,0,0,1,292.79,136.53Z" style="fill: rgb(38, 50, 56); transform-origin: 291.273px 135.569px;" id="elv8k5k6246ps" class="animable"></path><path d="M285.73,120.79a.48.48,0,0,1-.26-.07.5.5,0,0,1-.16-.68,9.31,9.31,0,0,1,1.67-2.15,4.94,4.94,0,0,1,4.08-1.11.49.49,0,0,1-.19,1,3.94,3.94,0,0,0-3.24.89,8,8,0,0,0-1.48,1.92A.51.51,0,0,1,285.73,120.79Z" style="fill: rgb(38, 50, 56); transform-origin: 288.355px 118.747px;" id="elfj2cbi4779h" class="animable"></path><path d="M301.66,120.18a.49.49,0,0,1-.49-.41.85.85,0,0,0-.26-.48,2.09,2.09,0,0,0-.55-.32,4,4,0,0,0-3.44-.09.49.49,0,1,1-.5-.85,4.86,4.86,0,0,1,4.34,0,2.67,2.67,0,0,1,.83.52,1.83,1.83,0,0,1,.55,1,.49.49,0,0,1-.4.57Z" style="fill: rgb(38, 50, 56); transform-origin: 299.162px 118.849px;" id="elc32bxc2ztu" class="animable"></path><path d="M290.62,124.34c.07.74-.17,1.37-.54,1.4s-.73-.53-.8-1.27.17-1.37.54-1.41S290.55,123.6,290.62,124.34Z" style="fill: rgb(38, 50, 56); transform-origin: 289.95px 124.4px;" id="el3mwad1rbuph" class="animable"></path><path d="M299.78,123.82c.07.74-.17,1.37-.54,1.4s-.72-.54-.79-1.27.17-1.37.54-1.41S299.71,123.08,299.78,123.82Z" style="fill: rgb(38, 50, 56); transform-origin: 299.115px 123.88px;" id="elyy3axgratkd" class="animable"></path><path d="M300.07,152.72a.49.49,0,0,1-.49-.44,34.32,34.32,0,0,1-.29-5.93.48.48,0,0,1,.52-.46.49.49,0,0,1,.46.53,36.6,36.6,0,0,0,.29,5.75.5.5,0,0,1-.44.55Z" style="fill: rgb(38, 50, 56); transform-origin: 299.914px 149.304px;" id="elyi5owvspqbs" class="animable"></path><path d="M283.62,155.1a.49.49,0,0,1-.49-.43c-.61-5.07-2.18-9.5-3.83-14.19-.56-1.6-1.15-3.25-1.7-4.95a.51.51,0,0,1,.32-.63.49.49,0,0,1,.62.32c.55,1.69,1.13,3.34,1.69,4.93,1.67,4.74,3.25,9.22,3.88,14.4a.5.5,0,0,1-.43.55Z" style="fill: rgb(38, 50, 56); transform-origin: 280.845px 144.988px;" id="elbt3e1nbo1gd" class="animable"></path><path d="M267.75,124.52a.37.37,0,0,1-.18,0,.48.48,0,0,1-.3-.57c3.17-13.62,11.09-22.09,24.22-25.89,7.92-2.3,18.09.09,18.52.2a.48.48,0,0,1,.37.51.49.49,0,0,1-.44.46,57.31,57.31,0,0,0-41.77,25.08A.48.48,0,0,1,267.75,124.52ZM299.37,98a27.81,27.81,0,0,0-7.61.94c-11.84,3.43-19.33,10.77-22.8,22.41a58.88,58.88,0,0,1,37.79-22.76A50.31,50.31,0,0,0,299.37,98Z" style="fill: rgb(38, 50, 56); transform-origin: 288.818px 110.798px;" id="elqtalf09mare" class="animable"></path><path d="M268.76,124.89a4,4,0,0,1-1.14-.13.49.49,0,0,1-.32-.62.49.49,0,0,1,.62-.32s1.8.5,5.35-1.06a.5.5,0,0,1,.39.91A12.37,12.37,0,0,1,268.76,124.89Z" style="fill: rgb(38, 50, 56); transform-origin: 270.588px 123.817px;" id="el88t2f51bs55" class="animable"></path><path d="M269,118.85c-.05-.15-4.87-15.21,7-22.52,14.52-8.94,24.81.6,24.91.7l-.68.71c-.4-.37-9.86-9.09-23.72-.57-11.21,6.9-6.62,21.23-6.58,21.37Z" style="fill: rgb(38, 50, 56); transform-origin: 284.45px 105.68px;" id="elckqnr8nl6mc" class="animable"></path><path d="M292.87,169.4a.48.48,0,0,1-.2,0c-.43-.18-10.62-4.49-12.66-6.87a.48.48,0,0,1-.08-.52l3.31-7.52a.5.5,0,0,1,.81-.14,21.45,21.45,0,0,0,8.94,5.28.49.49,0,0,1,.37.47v8.84a.51.51,0,0,1-.22.42A.53.53,0,0,1,292.87,169.4ZM281,162.06c2,1.91,9.14,5.11,11.4,6.09v-7.71a22.1,22.1,0,0,1-8.51-4.94Z" style="fill: rgb(38, 50, 56); transform-origin: 286.623px 161.806px;" id="elxk19buxy4g8" class="animable"></path><path d="M297.77,168.23h-.07a.52.52,0,0,1-.35-.23l-4.9-7.67a.53.53,0,0,1-.07-.37.5.5,0,0,1,.22-.31c.06,0,5.74-3.69,7.08-8.13a.5.5,0,0,1,.87-.15l3.59,4.78a.51.51,0,0,1,.08.4c-.07.32-1.82,7.69-6.12,11.55A.46.46,0,0,1,297.77,168.23Zm-4.23-8,4.32,6.76c3.38-3.38,5-9.22,5.34-10.42l-2.89-3.86C298.76,156.39,294.83,159.32,293.54,160.21Z" style="fill: rgb(38, 50, 56); transform-origin: 298.302px 159.703px;" id="elqm60se4lmoe" class="animable"></path><path d="M282.93,109.19a.5.5,0,0,1-.48-.37.49.49,0,0,1,.35-.6,35.18,35.18,0,0,1,11-1.11c1.08.07,2.18.18,3.24.29a29.19,29.19,0,0,0,7.23.18c3.18-.45,6.72-2.4,7.44-5.74a.5.5,0,0,1,.58-.38.49.49,0,0,1,.38.59c-.82,3.8-4.74,6-8.26,6.51a30.65,30.65,0,0,1-7.48-.17c-1.05-.11-2.13-.23-3.19-.29a34.1,34.1,0,0,0-10.68,1.07Z" style="fill: rgb(255, 255, 255); transform-origin: 297.558px 105.321px;" id="eluzhyrcv5m5g" class="animable"></path><path d="M290.05,105.46a.49.49,0,0,1-.23-.93c3-1.61,6.48-1.9,9.77-2.06h.27a18.94,18.94,0,0,0,4.33-.54,5.75,5.75,0,0,0,3.48-2.47.51.51,0,0,1,.68-.18.5.5,0,0,1,.18.68,6.77,6.77,0,0,1-4.07,2.92,20.19,20.19,0,0,1-4.55.58h-.27c-3.18.15-6.51.43-9.36,1.94A.46.46,0,0,1,290.05,105.46Z" style="fill: rgb(255, 255, 255); transform-origin: 299.071px 102.339px;" id="elomtpi5v11ir" class="animable"></path></g></g><g id="freepik--character-1--inject-151" class="animable" style="transform-origin: 179.899px 321.216px;"><g id="freepik--character-1--inject-151" class="animable" style="transform-origin: 179.899px 321.216px;"><path d="M117,302.33c-3.18,1.27,8.27,20,12.08,21s15.58-28.3,12.4-29.89-11.44,22.89-13,22.89S120.15,301.06,117,302.33Z" style="fill: rgb(38, 50, 56); transform-origin: 129.234px 308.36px;" id="elbohwa08ut4" class="animable"></path><path d="M242.47,322.74l-1.93,13.16s.77,7.13-12.47,10.19c-5.69,1.32-14,.41-21.61-1.07a174.65,174.65,0,0,1-19.05-4.88l2.07-4.38,3.18-6.74-.11-.85-.28-2.15-4.2,1.4-32.86,10.86-3.38-7.35,27.65-17-.06-4.55-5.29-.22c0-2.55,1.72-6.88,1.72-6.88l3.06-.86s-2.81-30-1.78-34.58,10.6-10.32,10.6-10.32a16.29,16.29,0,0,0,8.41,9.17l2.46-6.12,2.36,4.88c6-2.65,11.08-12.41,11.08-12.41s13.73,3.6,23.67,18.88S242.47,322.74,242.47,322.74Z" style="fill: rgb(15, 23, 42); transform-origin: 197.392px 299.384px;" id="elg23rcc2ztm9" class="animable"></path><g id="el38md3zqx70a"><path d="M216.9,327.16c6.11,6.95-19.36,3.28-20.39,3.13a15.08,15.08,0,0,1,10,13.93,92.77,92.77,0,0,1-19.12-4.08l2.07-4.38,3.07-7.59-.28-2.15-2.54-14.09s18.72,2.28,34.82,4.74l-26.37,1.42S210.66,320.08,216.9,327.16Z" style="opacity: 0.2; transform-origin: 205.96px 328.075px;" class="animable"></path></g><g id="elgcjr4157uxw"><path d="M186.91,299.21l23.31-4.07c-.72-7.46,0-15.1,3.39-21.8a18.16,18.16,0,0,1,3.19-4.41c.57-.6,2.77-.24,2.39,2.74-.77,6.13-1,5.27-1.91,11.33l-1.95,12.26s12.82-3.23,14.56,7.51a.79.79,0,0,1-1.11.83c-3-1.39-10.43-4.65-13.19-4,0,0-11-.14-14.69.71s-13.56,1-13.56,1Z" style="opacity: 0.2; transform-origin: 208.404px 286.179px;" class="animable"></path></g><g id="ellq21qzb97ek"><polygon points="151.82 330.93 155.21 338.28 192.28 326.02 189.79 311.96 179.47 310.58 179.41 313.99 151.82 330.93" style="opacity: 0.2; transform-origin: 172.05px 324.43px;" class="animable"></polygon></g><path d="M153,333.37l-1.78-1.78s-5.75-.87-8.74.39-12.26,4.79-11.25,5.32,6.34.6,6.34.6-11.57,7.06-11.44,8,11.08,0,12.86-.38,15.55-8.18,15.55-8.18Z" style="fill: rgb(255, 255, 255); transform-origin: 140.334px 338.801px;" id="elkckhikl8g3i" class="animable"></path><path d="M174.17,308l1.54-4.95s-5.15-5.81-7.89-6.21a14.55,14.55,0,0,0-6.22,1s-4.88-2.74-5.61-1.4.12,4.18.12,4.18-2.19,3.64-.72,5a4.76,4.76,0,0,1,1.53,3.08S167.62,311.17,174.17,308Z" style="fill: rgb(255, 255, 255); transform-origin: 165.296px 302.844px;" id="el14rqeazdje6" class="animable"></path><path d="M155.89,297c1.28-1.43,2.27,3.72,3.28,5.35a8.71,8.71,0,0,0,1.8,2.32c1.39,1.12,3.3,1.28,5.08,1.3a46.65,46.65,0,0,0,8.17-.65l.62,2s-6.19,3.28-17.92,1.41a8.44,8.44,0,0,0-1.53-3.23c-1.08-1.24.52-4.23.52-4.23S154.74,298.25,155.89,297Z" style="fill: rgb(15, 23, 42); transform-origin: 164.928px 303.029px;" id="elxjyclcrujhk" class="animable"></path><g id="elb4kcnelcqg8"><path d="M155.89,297c1.28-1.43,2.27,3.72,3.28,5.35a8.71,8.71,0,0,0,1.8,2.32c1.39,1.12,3.3,1.28,5.08,1.3a46.65,46.65,0,0,0,8.17-.65l.62,2s-6.19,3.28-17.92,1.41a8.44,8.44,0,0,0-1.53-3.23c-1.08-1.24.52-4.23.52-4.23S154.74,298.25,155.89,297Z" style="fill: rgb(255, 255, 255); opacity: 0.5; transform-origin: 164.928px 303.029px;" class="animable"></path></g><path d="M152.16,285c-3,4.23-9.71,4.62-15,.87s-6.81-10.21-3.84-14.44,9.3-4.63,14.63-.88S155.14,280.73,152.16,285Z" style="fill: rgb(255, 255, 255); transform-origin: 142.699px 278.212px;" id="elgdl1kv72tl" class="animable"></path><path d="M135.67,270.27s-.3,10.22,15.94,13.23c0,0,.6,4.21-5.11,3.51s-11.43-5.91-12.64-8.92S132.26,271.27,135.67,270.27Z" style="fill: rgb(15, 23, 42); transform-origin: 142.309px 278.679px;" id="elethn2xryqwa" class="animable"></path><g id="el0ch020174pog"><path d="M135.67,270.27s-.3,10.22,15.94,13.23c0,0,.6,4.21-5.11,3.51s-11.43-5.91-12.64-8.92S132.26,271.27,135.67,270.27Z" style="fill: rgb(255, 255, 255); opacity: 0.4; transform-origin: 142.309px 278.679px;" class="animable"></path></g><path d="M146.58,287.48l-.66,0A15.29,15.29,0,0,1,133,277a7.1,7.1,0,0,1,7.72-9.55,15.28,15.28,0,0,1,13,10.48,7.58,7.58,0,0,1-1.12,7A7.37,7.37,0,0,1,146.58,287.48Zm-6.53-19.07a6.44,6.44,0,0,0-5.19,2.2h0a6.66,6.66,0,0,0-.93,6.11,14.33,14.33,0,0,0,12,9.76,6.13,6.13,0,0,0,6.72-8.3,14.3,14.3,0,0,0-12.06-9.75Z" style="fill: rgb(38, 50, 56); transform-origin: 143.328px 277.43px;" id="elv25we8jnuqo" class="animable"></path><path d="M145.08,289.15c-.21,0-.43,0-.66,0a15.29,15.29,0,0,1-12.94-10.47,7.63,7.63,0,0,1,1.11-7h0c3-3.69,9.55-3.34,14.64.77S154,282.9,151,286.59A7.43,7.43,0,0,1,145.08,289.15Zm-11.72-16.87a6.66,6.66,0,0,0-.93,6.11,14.29,14.29,0,0,0,12,9.76,6.67,6.67,0,0,0,5.79-2.18c2.64-3.27,1-9-3.66-12.77S136,269,133.36,272.28Z" style="fill: rgb(38, 50, 56); transform-origin: 141.783px 279.141px;" id="elapx07x9eix" class="animable"></path><path d="M164.16,299.15,156.65,297l-8-9a1.3,1.3,0,0,1,.08-.17,3.52,3.52,0,0,1,1-1.45,2.59,2.59,0,0,1,.77-.4,1.23,1.23,0,0,1,.36-.07H151Z" style="fill: rgb(38, 50, 56); transform-origin: 156.405px 292.53px;" id="elbppj6dow8fw" class="animable"></path><path d="M155.21,338.77a.49.49,0,0,1-.44-.29l-3.4-7.35a.49.49,0,0,1,.19-.62l27.35-16.79-.07-3.05a.49.49,0,0,1,.49-.5.48.48,0,0,1,.5.48l.08,3.33a.51.51,0,0,1-.24.43l-27.22,16.71,3,6.55,36.64-12.12a.49.49,0,0,1,.62.32.48.48,0,0,1-.31.62l-37.06,12.25A.41.41,0,0,1,155.21,338.77Z" style="fill: rgb(38, 50, 56); transform-origin: 172.032px 324.47px;" id="elc9e492icyet" class="animable"></path><path d="M178.78,302a.5.5,0,0,1-.5-.46l-1.94-33.76a.42.42,0,0,1,0-.22,26,26,0,0,1,11-12.11.5.5,0,0,1,.68.18.49.49,0,0,1-.17.67,24.92,24.92,0,0,0-10.53,11.54l1.94,33.64a.49.49,0,0,1-.47.52Z" style="fill: rgb(38, 50, 56); transform-origin: 182.207px 278.692px;" id="eldwtl58swp3a" class="animable"></path><path d="M239.37,343.32h-.08a.49.49,0,0,1-.41-.56L242,322.66c0-.27,1-32.82-3.83-45.53-5.31-13.91-19.94-21.72-26-24.44a.49.49,0,0,1,.4-.9c6.16,2.77,21.06,10.73,26.5,25,4.92,12.9,3.93,44.63,3.89,46l-3.12,20.15A.49.49,0,0,1,239.37,343.32Z" style="fill: rgb(38, 50, 56); transform-origin: 227.472px 297.534px;" id="el0s0gduhjn46" class="animable"></path><path d="M187.34,301.89a.49.49,0,0,1-.49-.4l-4-21.56a.49.49,0,0,1,1-.18l4,21.56a.49.49,0,0,1-.39.57Z" style="fill: rgb(38, 50, 56); transform-origin: 185.35px 290.612px;" id="el463aadzs6vz" class="animable"></path><path d="M202.74,336.78a.54.54,0,0,1-.36-.14,14,14,0,0,0-7.6-4,.51.51,0,0,1-.4-.58.5.5,0,0,1,.57-.4,15,15,0,0,1,8.14,4.31.48.48,0,0,1,0,.69A.45.45,0,0,1,202.74,336.78Z" style="fill: rgb(38, 50, 56); transform-origin: 198.805px 334.218px;" id="ellm95p4cbj5" class="animable"></path><path d="M215.59,300.14a.49.49,0,0,1-.49-.49c0-.08,0-7.27,2.62-19.91a35.36,35.36,0,0,1,2.33-7.52.49.49,0,0,1,.66-.24.5.5,0,0,1,.24.66,34,34,0,0,0-2.26,7.3c-2.61,12.52-2.6,19.63-2.6,19.7a.51.51,0,0,1-.49.5Z" style="fill: rgb(38, 50, 56); transform-origin: 218.048px 286.036px;" id="elnepk1foth4r" class="animable"></path><path d="M228.52,317.1c-9.09,0-46.36-6-54.46-7.36a.49.49,0,0,1-.41-.48c0-5.22,2.18-7.17,2.28-7.25a.42.42,0,0,1,.26-.12c4.38-.51,8.29-.74,12.08-1s7.67-.44,12-.95c8.19-1,18.39-2.15,26.88,2a.49.49,0,1,1-.43.88c-8.23-4-18.27-2.86-26.34-1.92-4.37.52-8.28.74-12.06,1s-7.57.43-11.85.93c-.38.41-1.74,2.17-1.84,6,21.28,3.48,53.23,8.22,55.24,7.2,1.6-1.07,5.76-19.58,8-31a.49.49,0,0,1,1,.19c-1,5-6,30-8.43,31.62A4.31,4.31,0,0,1,228.52,317.1Z" style="fill: rgb(38, 50, 56); transform-origin: 206.264px 300.867px;" id="elc5mide073q" class="animable"></path><path d="M175.52,303.28a.5.5,0,0,1-.34-.13c-2.38-2.25-6.14-5.48-7.06-5.62a36.76,36.76,0,0,0-6.22.52.48.48,0,0,1-.56-.41.5.5,0,0,1,.42-.56,39,39,0,0,1,6.5-.52c1.56.22,6.6,4.93,7.6,5.87a.5.5,0,0,1,0,.7A.51.51,0,0,1,175.52,303.28Z" style="fill: rgb(38, 50, 56); transform-origin: 168.669px 299.92px;" id="elr64seim53s" class="animable"></path><path d="M164,310c-3.68,0-6.85-.3-7.1-.33a.51.51,0,0,1-.45-.49,3.46,3.46,0,0,0-1.27-2.57c-1.59-1.13-.19-4.65.35-5.85a4.32,4.32,0,0,1-.11-3.83,1.39,1.39,0,0,1,.85-.86c1.58-.58,4.86,1.13,7.85,2.88l.63.36a.45.45,0,0,1,.32.19.53.53,0,0,1,0,.64c-.29.32-.46.22-1.42-.34-1.4-.82-5.66-3.3-7-2.8a.42.42,0,0,0-.26.26c-.75,2.16.07,3.06.1,3.09a.51.51,0,0,1,.09.56c-.78,1.65-1.57,4.34-.79,4.9a4.24,4.24,0,0,1,1.65,2.92c2.16.18,12.3.92,16.31-1.09a.5.5,0,0,1,.67.22.49.49,0,0,1-.22.66C171.81,309.65,167.66,310,164,310Z" style="fill: rgb(38, 50, 56); transform-origin: 164.458px 302.977px;" id="el6br0geqtu7x" class="animable"></path><path d="M216.4,278.12a.5.5,0,0,1-.49-.44,33.73,33.73,0,0,1,0-7,.49.49,0,1,1,1,.1,33.2,33.2,0,0,0,0,6.76.49.49,0,0,1-.44.54Z" style="fill: rgb(38, 50, 56); transform-origin: 216.32px 274.173px;" id="elkh1m98o5cjh" class="animable"></path><path d="M187,318.18a.39.39,0,0,1-.18,0L179,315a.49.49,0,0,1-.28-.64.5.5,0,0,1,.64-.28l7.86,3.17a.49.49,0,0,1,.28.64A.5.5,0,0,1,187,318.18Z" style="fill: rgb(38, 50, 56); transform-origin: 183.11px 316.119px;" id="el9xh1q50joa6" class="animable"></path><path d="M219.48,298.59a.5.5,0,0,1,0-1,22,22,0,0,0,5.91-1.05.49.49,0,1,1,.3.94,22.8,22.8,0,0,1-6.18,1.1Z" style="fill: rgb(38, 50, 56); transform-origin: 222.508px 297.553px;" id="elxq32wohijws" class="animable"></path><path d="M187.82,340.33l-.18,0a.5.5,0,0,1-.27-.65l4.78-11.81-2.91-16a.48.48,0,0,1,.39-.57.49.49,0,0,1,.58.39l2.93,16.12a.54.54,0,0,1,0,.28l-.11.26L188.28,340A.48.48,0,0,1,187.82,340.33Z" style="fill: rgb(38, 50, 56); transform-origin: 190.246px 325.81px;" id="ele2g8nk1s4a" class="animable"></path><path d="M207,329.5h-.1a47.42,47.42,0,0,0-9.58-1.07,29.46,29.46,0,0,0-4.62.28.49.49,0,0,1-.56-.41.5.5,0,0,1,.42-.56,30,30,0,0,1,4.77-.29,48,48,0,0,1,9.78,1.08.5.5,0,0,1-.11,1Z" style="fill: rgb(38, 50, 56); transform-origin: 199.845px 328.489px;" id="elykp8ih76ijh" class="animable"></path><path d="M129.12,347.16a11.77,11.77,0,0,1-2.9-.24.85.85,0,0,1-.57-.46c-.15-.4-.38-1.06,10-7.91-1.89.11-4.17.08-4.76-.61a.83.83,0,0,1-.17-.77c.25-.9,2.1-1.69,6.24-3.29a31.3,31.3,0,0,0,5.2-2.3c3.15-2.26,10.14.19,10.44.3a.49.49,0,1,1-.33.92c-.07,0-6.8-2.38-9.53-.42a30.11,30.11,0,0,1-5.43,2.42c-2,.79-5.06,2-5.58,2.56.59.31,3.12.34,5.76.05a.51.51,0,0,1,.52.33.49.49,0,0,1-.2.58,125.61,125.61,0,0,0-11,7.74c2.14.37,10.72-.06,13.18-1.77,4.27-3,13.91-7.18,14.32-7.36a.49.49,0,0,1,.4.9c-.1.05-10,4.37-14.15,7.27C138.55,346.53,132.79,347.16,129.12,347.16Z" style="fill: rgb(38, 50, 56); transform-origin: 140.307px 338.898px;" id="elte2a92okmq" class="animable"></path><path d="M131.84,347.06a.47.47,0,0,1-.42-.24.49.49,0,0,1,.16-.67l7.66-4.71a.49.49,0,0,1,.68.17.49.49,0,0,1-.16.67L132.1,347A.48.48,0,0,1,131.84,347.06Z" style="fill: rgb(38, 50, 56); transform-origin: 135.67px 344.214px;" id="elyhpsm6erl3" class="animable"></path><g id="eljyp39sy4gks"><path d="M176.83,267.79s5.22,6.38,6.69,13.73,3.82,19.88,3.82,19.88l-8.15.6Z" style="opacity: 0.2; transform-origin: 182.085px 284.895px;" class="animable"></path></g><path d="M214.76,413.08s-13.58,13.76-15.28,16.47-3.63,4.35-.41,5.87,12.94.49,15.36-.44c3.14-1.19,12.39-13.24,12.39-13.24l-1.19-10.19Z" style="fill: rgb(255, 255, 255); transform-origin: 212.077px 423.872px;" id="elcuj0io5lxpg" class="animable"></path><path d="M204.56,437.08c-4.69,0-7.4-1.24-7.94-3.69-.77-3.45,14.84-17.4,16.63-19l.2-.18.26.07,1.19.35a27.6,27.6,0,0,0,11.66,1.19l.49,0,0,.49c.16,2.35.45,3.95.45,4l0,.16-.07.14c-.28.58-6.85,14.26-15.48,15.76A44.34,44.34,0,0,1,204.56,437.08Zm9.14-21.75c-7,6.25-16.57,15.81-16.12,17.85.64,2.85,5.83,3.65,14.26,2.18,7.69-1.34,14-13.63,14.69-15.08-.07-.43-.26-1.68-.4-3.42a28.38,28.38,0,0,1-11.52-1.26Z" style="fill: rgb(38, 50, 56); transform-origin: 212.046px 425.645px;" id="el43z99j11xc6" class="animable"></path><path d="M207.89,434.39a25.23,25.23,0,0,1-10.13-2.45l-.17-.08.32-.93.26.11c3,1.38,8.81,3.43,14.12,1.69,4.91-1.6,13.62-15.86,13.71-16l.84.52c-.36.6-9,14.71-14.25,16.43A15,15,0,0,1,207.89,434.39Z" style="fill: rgb(38, 50, 56); transform-origin: 212.215px 425.56px;" id="el8tbqxtbdo0s" class="animable"></path><path d="M209.82,394s-34.55,28-48.76,28c0,0-7.73-2.76-10.57-13.78s7.82-27,7.82-27l28.56-38.1,1.87-2.56s29.42,10.7,48.87-4c0,0,2,24-2.92,34S209.82,394,209.82,394Z" style="fill: rgb(38, 50, 56); transform-origin: 194.011px 379.28px;" id="eljxa3lsp75oj" class="animable"></path><path d="M161.73,421.13a3.6,3.6,0,0,1-.92-.1c-5.66-1.49-10.25-10.13-11.06-15.67s5.5-22.11,13-31.63c7.66-9.7,24.54-31.4,24.71-31.62l.78.61c-.17.22-17.05,21.92-24.71,31.62-7.92,10-13.5,26.1-12.81,30.88.75,5.14,5.14,13.49,10.33,14.85a2.75,2.75,0,0,0,.74.08c6.67,0,33.59-14.62,43.78-25l.7.69C196.46,405.84,169.26,421.13,161.73,421.13Z" style="fill: rgb(38, 50, 56); transform-origin: 177.975px 381.62px;" id="elhm8qg9b5jia" class="animable"></path><path d="M175.93,395.31a.48.48,0,0,1-.37-.17.49.49,0,0,1,0-.69l34.06-30a42,42,0,0,0-6.27-12.07.49.49,0,0,1,.8-.58,42.85,42.85,0,0,1,6.51,12.66.51.51,0,0,1-.15.52l-34.3,30.24A.49.49,0,0,1,175.93,395.31Z" style="fill: rgb(255, 255, 255); transform-origin: 193.049px 373.453px;" id="el16xscwwjj7n" class="animable"></path><path d="M228.09,406.09c1.85-7,14.26-46.44,14.39-53.48.13-7.62-5.54-24.71-12.54-29.5s-16.2,1.12-18.08,5.53c-3.37,7.93.74,86.67.74,86.67l-.73.64a45.84,45.84,0,0,0,15.4,1.23A35.87,35.87,0,0,1,228.09,406.09Z" style="fill: rgb(38, 50, 56); transform-origin: 226.507px 369.347px;" id="elbjyafuerwym" class="animable"></path><path d="M211.84,383.15a.49.49,0,0,1-.49-.44c-.18-1.91-4.25-46.66,0-55.54a.5.5,0,0,1,.66-.23.49.49,0,0,1,.23.66c-4.13,8.64,0,54.55.09,55a.48.48,0,0,1-.44.54Z" style="fill: rgb(255, 255, 255); transform-origin: 210.877px 355.021px;" id="el7lvxmshz9pu" class="animable"></path><path d="M242.83,354.54h0a.51.51,0,0,1-.47-.52,38.1,38.1,0,0,0-1.38-9.37l-.12-.49a.5.5,0,0,1,.37-.6.48.48,0,0,1,.59.37l.12.49a39.19,39.19,0,0,1,1.41,9.64A.5.5,0,0,1,242.83,354.54Z" style="fill: rgb(255, 255, 255); transform-origin: 242.098px 349.043px;" id="elhm8zx5oac8q" class="animable"></path><path d="M240.26,340.79a.49.49,0,0,1-.47-.34,64.77,64.77,0,0,0-6-13.35.5.5,0,0,1,.16-.68.49.49,0,0,1,.68.15,66.9,66.9,0,0,1,6.11,13.58.5.5,0,0,1-.32.62A.39.39,0,0,1,240.26,340.79Z" style="fill: rgb(255, 255, 255); transform-origin: 237.24px 333.567px;" id="el4wjaxhvi9xw" class="animable"></path><path d="M207.61,249.26l4.43,2.81s-5.34,9-11.08,12.41l-2.33-4.43-2.49,5.67-5.56-4.78-2.91-4.89.74-3.41s-4.9-4.74-8.16-14.53-3.54-15.22-3.54-15.22,15.11-8.49,18.52-6.27,8.15,8,8.15,8l5.33-.89s3.41,9.9-1.33,11.83Z" style="fill: rgb(255, 255, 255); transform-origin: 194.375px 240.985px;" id="el28rz4xjwuvz" class="animable"></path><path d="M195.23,220.21c-2.64-.76-5.45.66-7.48,2.51s-3.62,4.18-5.8,5.86a138,138,0,0,0,6.89,17.79,10.63,10.63,0,0,0,2.86,4.15c2.24,1.69,5.49,1.41,8,.06a19.61,19.61,0,0,0,6.11-5s-4.16,14.21-7.16,14L193,255.42a49.31,49.31,0,0,1-6.07-4.21c-2.11-1.87-6.43-13-7.59-15.88l-3.16-12,16.23-6.65Z" style="fill: rgb(15, 23, 42); transform-origin: 190.995px 238.131px;" id="elarahzp0dt4s" class="animable"></path><g id="elb7q1cdhvizd"><path d="M195.23,220.21c-2.64-.76-5.45.66-7.48,2.51s-3.62,4.18-5.8,5.86a138,138,0,0,0,6.89,17.79,10.63,10.63,0,0,0,2.86,4.15c2.24,1.69,5.49,1.41,8,.06a19.61,19.61,0,0,0,6.11-5s-4.16,14.21-7.16,14L193,255.42a49.31,49.31,0,0,1-6.07-4.21c-2.11-1.87-6.43-13-7.59-15.88l-3.16-12,16.23-6.65Z" style="fill: rgb(255, 255, 255); opacity: 0.5; transform-origin: 190.995px 238.131px;" class="animable"></path></g><path d="M205.77,236.3a5.35,5.35,0,0,1-1.58-.25.48.48,0,0,1-.32-.61.49.49,0,0,1,.61-.33,3.48,3.48,0,0,0,2.75-.15,4.93,4.93,0,0,0,2.11-3.1c.63-2.19.3-5.24-.71-6.54a1.36,1.36,0,0,0-1.12-.61c-1.62.07-2.85,3.76-3.15,5a.48.48,0,0,1-.59.37.49.49,0,0,1-.37-.59c.14-.58,1.41-5.7,4.07-5.8a2.28,2.28,0,0,1,1.93,1c1.23,1.56,1.62,4.89.89,7.41a5.82,5.82,0,0,1-2.59,3.69A4,4,0,0,1,205.77,236.3Z" style="fill: rgb(38, 50, 56); transform-origin: 207.022px 229.995px;" id="eljchosf7uwme" class="animable"></path><path d="M191.91,245.66h-.43a.5.5,0,0,1,0-1c3.79.16,4.93-2.13,4.94-2.15a.49.49,0,0,1,.89.43C197.3,243.06,196,245.66,191.91,245.66Z" style="fill: rgb(38, 50, 56); transform-origin: 194.17px 243.945px;" id="elry11cad877" class="animable"></path><path d="M190,242a5.08,5.08,0,0,1-2.73-.79,2.05,2.05,0,0,1-.79-.79,2.43,2.43,0,0,1,0-1.7,12.69,12.69,0,0,0,.47-4.21,5.13,5.13,0,0,0-1.7-3.54.49.49,0,0,1-.08-.69.51.51,0,0,1,.7-.08,6.1,6.1,0,0,1,2.06,4.21,13.93,13.93,0,0,1-.49,4.54,1.75,1.75,0,0,0-.05,1,1.26,1.26,0,0,0,.43.4,4.17,4.17,0,0,0,3,.56.48.48,0,0,1,.58.38.49.49,0,0,1-.38.58A4.75,4.75,0,0,1,190,242Z" style="fill: rgb(38, 50, 56); transform-origin: 188.237px 236.048px;" id="el49y73h0dhhz" class="animable"></path><path d="M195.88,228.41a.51.51,0,0,1-.28-.09,7.6,7.6,0,0,0-6.1-1,.48.48,0,0,1-.6-.35.49.49,0,0,1,.35-.6,8.57,8.57,0,0,1,6.91,1.17.5.5,0,0,1-.28.91Z" style="fill: rgb(38, 50, 56); transform-origin: 192.629px 227.273px;" id="elw07a1wo8qf" class="animable"></path><path d="M178.45,231.75a.47.47,0,0,1-.25-.07A.49.49,0,0,1,178,231a4.2,4.2,0,0,1,2.65-1.95,4.15,4.15,0,0,1,3.25.57.49.49,0,1,1-.54.82,3.21,3.21,0,0,0-4.51,1.06A.49.49,0,0,1,178.45,231.75Z" style="fill: rgb(38, 50, 56); transform-origin: 181.028px 230.343px;" id="el2x3bec8o3bb" class="animable"></path><path d="M191.78,232.81c.26.73.81,1.21,1.22,1.06s.55-.86.29-1.59-.8-1.21-1.21-1.07S191.53,232.07,191.78,232.81Z" style="fill: rgb(38, 50, 56); transform-origin: 192.539px 232.542px;" id="elb1oh1mew7yk" class="animable"></path><path d="M183.12,235.24c.26.75.81,1.23,1.23,1.09s.56-.88.3-1.62-.81-1.23-1.24-1.09S182.86,234.5,183.12,235.24Z" style="fill: rgb(38, 50, 56); transform-origin: 183.882px 234.975px;" id="el6d6s3qxw7rr" class="animable"></path><path d="M193.16,255c-2.66,0-6.08-1.4-10.06-9-4.28-8.14-7-21.32-7-21.46a.5.5,0,0,1,.39-.58.49.49,0,0,1,.58.39c0,.13,2.7,13.18,6.91,21.19s7.54,8.67,10,8.41,9.6-4.78,11.55-8.74l1.62-9.51a.49.49,0,0,1,.57-.4.48.48,0,0,1,.4.57l-1.63,9.58a.33.33,0,0,1,0,.13c-2,4.11-9.47,9-12.37,9.35A8.76,8.76,0,0,1,193.16,255Z" style="fill: rgb(38, 50, 56); transform-origin: 192.111px 239.475px;" id="el672iqa9kqe4" class="animable"></path><path d="M207.34,249.85a.49.49,0,0,1-.49-.45,58.57,58.57,0,0,1,.4-13.89.5.5,0,0,1,1,.16,57,57,0,0,0-.4,13.64.49.49,0,0,1-.44.54Z" style="fill: rgb(38, 50, 56); transform-origin: 207.434px 242.467px;" id="el9kwtmdj8bbe" class="animable"></path><path d="M200.74,265.16,198,259.45l.34-.25c3.73-2.72,8.84-10.14,8.89-10.22l.27-.39,5.18,3.28-.15.38c-3.13,8.2-11,12.48-11.31,12.66Zm-1.52-5.41,1.95,4c1.67-1,7.6-5,10.26-11.51l-3.69-2.34C206.65,251.48,202.57,257.14,199.22,259.75Z" style="fill: rgb(38, 50, 56); transform-origin: 205.34px 256.875px;" id="elsei45c9q5k8" class="animable"></path><path d="M196.39,266.44l-.5-.29c-.26-.15-6.44-3.82-8.62-9.42l0-.11.31-4.54,1,.07-.3,4.32c1.74,4.35,6.19,7.55,7.67,8.52l2-5.1c-1-.42-3.33-1.71-6.06-5.26l.79-.61c3.34,4.36,6,5.1,6,5.1l.54.15Z" style="fill: rgb(38, 50, 56); transform-origin: 193.245px 259.26px;" id="el481hk3y7tto" class="animable"></path><path d="M204.11,229.18c-.27.89-1.7.77-2.55,1.15,0-2.12,0-4.1-1.42-5.83-.83-1-3.29-.4-4.44-1.23s-.69-2.14-1.37-2.79c-1-.92-4.75-.41-5.87,0a19.17,19.17,0,0,0-4.07,2.38c-3.15,2-8.21,3.55-11.83,2-4.46-1.94-4.25-9.18.52-10.54,2.93-.84,6.52-.33,9.22-1.89,3.32-1.92,16.4-12.53,24.19-3.46a19,19,0,0,1,3.55,19S207.43,218.6,204.11,229.18Z" style="fill: rgb(38, 50, 56); transform-origin: 190.269px 217.841px;" id="elbxp7lvdoeld" class="animable"></path><path d="M172.12,224.44a.5.5,0,0,1,0-1c3.53-.22,6.59-2.4,9.55-4.51,1-.71,2-1.45,3.08-2.11a29.25,29.25,0,0,1,6-2.89,15.6,15.6,0,0,1,5.21-1h0a11.21,11.21,0,0,1,10.09,6.75.49.49,0,0,1-.26.65.51.51,0,0,1-.65-.27A10.21,10.21,0,0,0,196,213.9a13.94,13.94,0,0,0-4.91,1,28.53,28.53,0,0,0-5.81,2.8c-1,.64-2,1.37-3,2.07-3.08,2.19-6.25,4.46-10.07,4.7Z" style="fill: rgb(255, 255, 255); transform-origin: 188.856px 218.7px;" id="el251q2smq53o" class="animable"></path><path d="M177.13,217.75a6.6,6.6,0,0,1-1.7-.21.5.5,0,0,1-.35-.61.49.49,0,0,1,.6-.35c2.74.73,5.64-.85,8.2-2.25,3.47-1.89,7.52-3.81,11.81-4,4.71-.21,9,1.9,10.93,5.35a.51.51,0,0,1-.19.68.5.5,0,0,1-.67-.19c-1.75-3.14-5.68-5-10-4.85-4.09.18-8,2-11.3,3.84C182.14,216.4,179.66,217.75,177.13,217.75Z" style="fill: rgb(255, 255, 255); transform-origin: 190.872px 214.033px;" id="elxv21golmja" class="animable"></path></g></g><defs>     <filter id="active" height="200%">         <feMorphology in="SourceAlpha" result="DILATED" operator="dilate" radius="2"></feMorphology>                <feFlood flood-color="#32DFEC" flood-opacity="1" result="PINK"></feFlood>        <feComposite in="PINK" in2="DILATED" operator="in" result="OUTLINE"></feComposite>        <feMerge>            <feMergeNode in="OUTLINE"></feMergeNode>            <feMergeNode in="SourceGraphic"></feMergeNode>        </feMerge>    </filter>    <filter id="hover" height="200%">        <feMorphology in="SourceAlpha" result="DILATED" operator="dilate" radius="2"></feMorphology>                <feFlood flood-color="#ff0000" flood-opacity="0.5" result="PINK"></feFlood>        <feComposite in="PINK" in2="DILATED" operator="in" result="OUTLINE"></feComposite>        <feMerge>            <feMergeNode in="OUTLINE"></feMergeNode>            <feMergeNode in="SourceGraphic"></feMergeNode>        </feMerge>            <feColorMatrix type="matrix" values="0   0   0   0   0                0   1   0   0   0                0   0   0   0   0                0   0   0   1   0 "></feColorMatrix>    </filter></defs></svg>